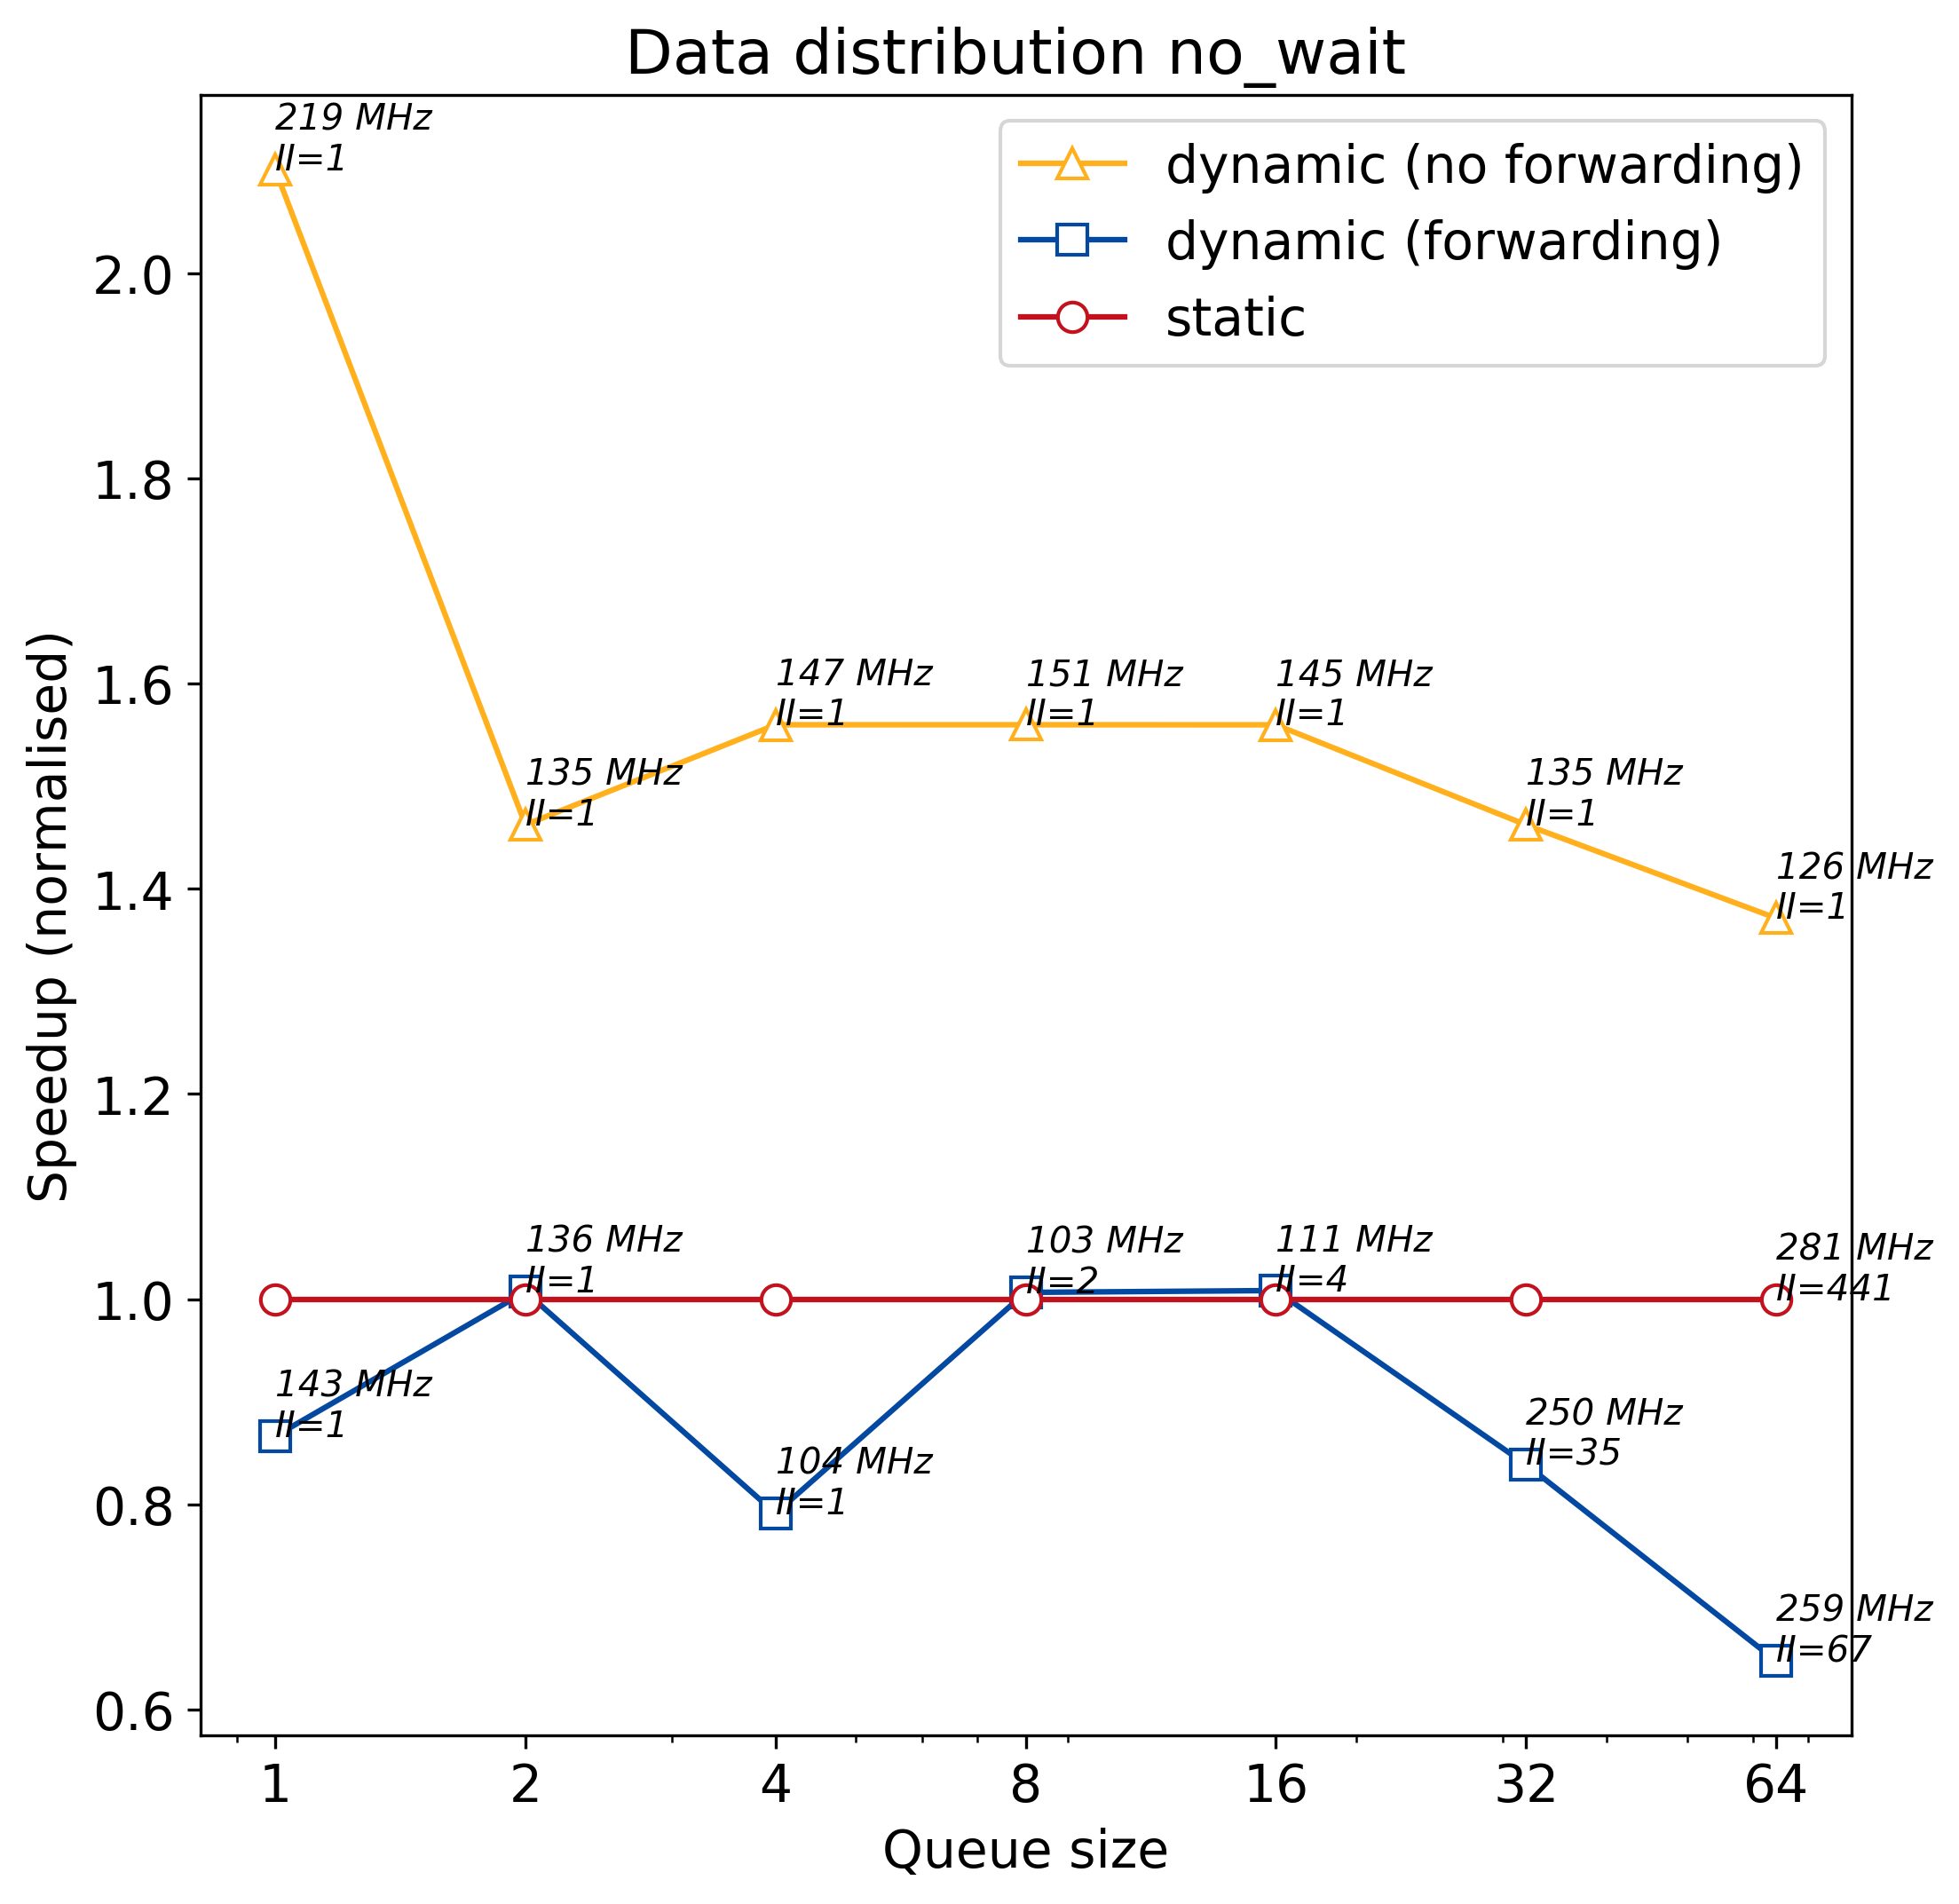

Values plotted in this chart, from the file beside it:
q_size, static, dynamic, dynamic_no_forward
1, 713.2, 823.1, 339.5
2, 713.2, 708, 487.8
4, 713.2, 901.3, 457.3
8, 713.2, 708.5, 457.3
16, 713.2, 707.2, 457.3
32, 713.2, 850.1, 487.8
64, 713.2, 1101, 520.1
